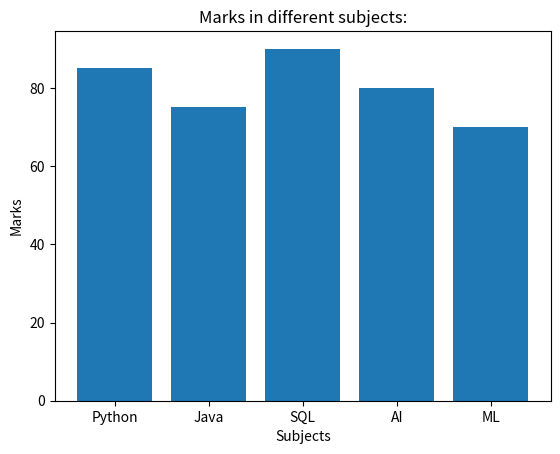

Source code (Python):
import matplotlib.pyplot as plt
subjects=['Python','Java','SQL','AI','ML']
marks=[85,75,90,80,70]
plt.bar(subjects, marks)

plt.title("Marks in different subjects:")
plt.xlabel("Subjects")
plt.ylabel("Marks")
plt.show()
